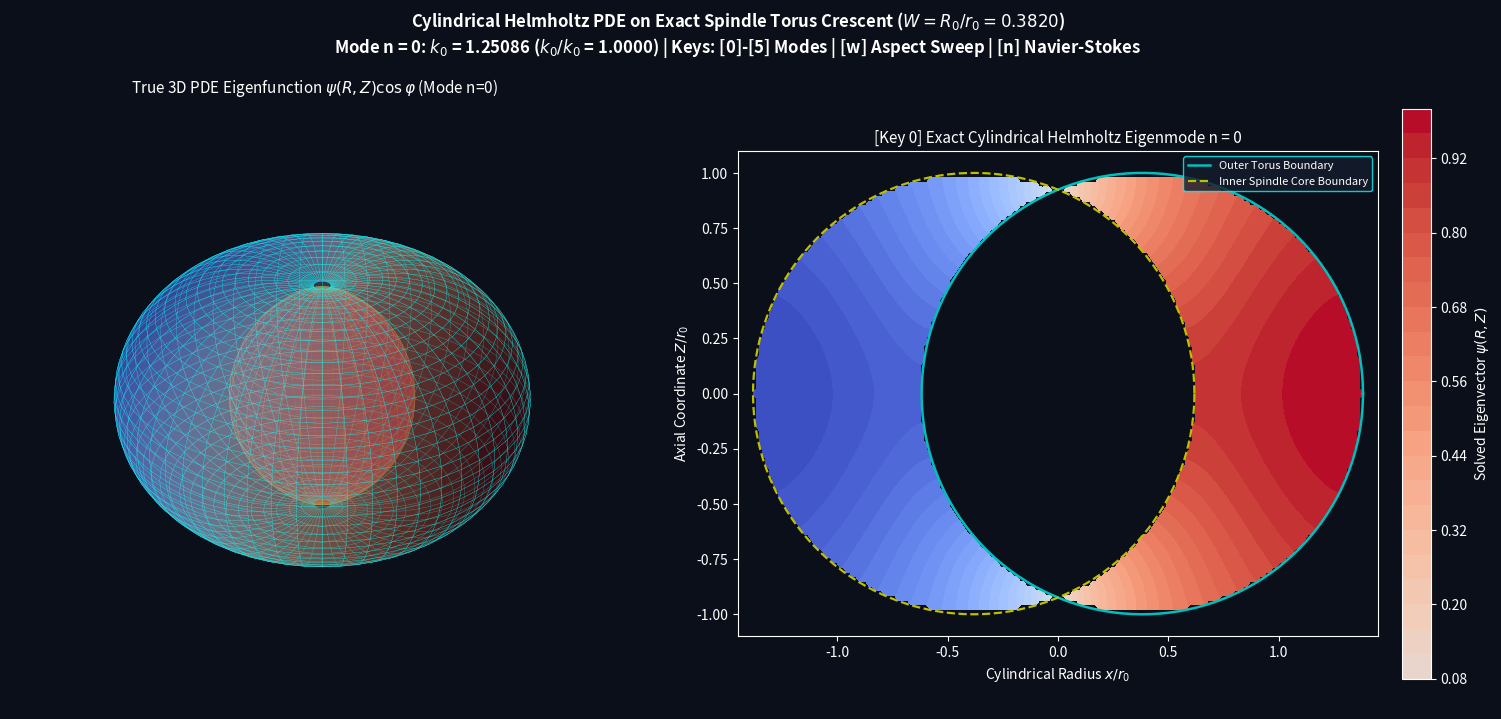

Source code (Python):
import numpy as np
import scipy.sparse as sp
import scipy.sparse.linalg as sla
import matplotlib.pyplot as plt
from matplotlib import cm


def solve_exact_cylindrical_spindle_helmholtz(W_aspect, N_grid=90, m_toroidal=1, n_modes=6):
    """
    Solves the EXACT 3D cylindrical Helmholtz PDE:
        (1/R) d/dR (R d_psi/dR) + d^2_psi/dZ^2 - (m^2 / R^2) psi = -k^2 psi
    on the true geometric Spindle Torus exterior crescent domain:
        Omega = { (R, Z) : (R - R_0)^2 + Z^2 <= r_0^2  AND  (R + R_0)^2 + Z^2 >= r_0^2 }
    using a conservative finite-volume discretization that automatically enforces
    the exact homogeneous Neumann boundary condition (d_psi/dn = 0) on all curved boundaries.
    """
    r_0 = 1.0
    R_0 = W_aspect * r_0

    R_min = max(1e-3, R_0 - r_0)
    R_max = R_0 + r_0
    Z_min = -r_0
    Z_max = r_0

    R_vals = np.linspace(R_min + 0.01, R_max, N_grid)
    Z_vals = np.linspace(Z_min, Z_max, N_grid)
    dR = R_vals[1] - R_vals[0]
    dZ = Z_vals[1] - Z_vals[0]

    RR, ZZ = np.meshgrid(R_vals, Z_vals, indexing='ij')

    in_outer_tube = ((RR - R_0) ** 2 + ZZ ** 2) <= (r_0 ** 2)
    outside_inner_spindle = ((RR + R_0) ** 2 + ZZ ** 2) >= (r_0 ** 2)
    mask = in_outer_tube & outside_inner_spindle

    active_coords = np.argwhere(mask)
    n_active = len(active_coords)
    index_map = -np.ones((N_grid, N_grid), dtype=int)
    for idx_val, (i, j) in enumerate(active_coords):
        index_map[i, j] = idx_val

    rows, cols, vals = [], [], []

    for row_idx, (i, j) in enumerate(active_coords):
        Ri = R_vals[i]
        diag = (m_toroidal ** 2) / (Ri ** 2)

        if i + 1 < N_grid and index_map[i + 1, j] != -1:
            R_half = Ri + 0.5 * dR
            c_plus = (R_half / Ri) / (dR ** 2)
            rows.append(row_idx); cols.append(index_map[i + 1, j]); vals.append(-c_plus)
            diag += c_plus

        if i - 1 >= 0 and index_map[i - 1, j] != -1:
            R_half = Ri - 0.5 * dR
            c_minus = (R_half / Ri) / (dR ** 2)
            rows.append(row_idx); cols.append(index_map[i - 1, j]); vals.append(-c_minus)
            diag += c_minus

        if j + 1 < N_grid and index_map[i, j + 1] != -1:
            c_z = 1.0 / (dZ ** 2)
            rows.append(row_idx); cols.append(index_map[i, j + 1]); vals.append(-c_z)
            diag += c_z

        if j - 1 >= 0 and index_map[i, j - 1] != -1:
            c_z = 1.0 / (dZ ** 2)
            rows.append(row_idx); cols.append(index_map[i, j - 1]); vals.append(-c_z)
            diag += c_z

        rows.append(row_idx); cols.append(row_idx); vals.append(diag)

    H_op = sp.csr_matrix((vals, (rows, cols)), shape=(n_active, n_active))

    evals, evecs = sla.eigs(H_op, k=n_modes, which='SM')
    k_sq = np.abs(np.real(evals))
    order = np.argsort(k_sq)
    k_vals = np.sqrt(k_sq[order])
    evecs = np.real(evecs[:, order])

    fields_2d = []
    for m_idx in range(n_modes):
        grid_field = np.full((N_grid, N_grid), np.nan)
        vec = evecs[:, m_idx]
        vec = vec / np.max(np.abs(vec))
        for row_idx, (i, j) in enumerate(active_coords):
            grid_field[i, j] = vec[row_idx]
        fields_2d.append(grid_field)

    return R_vals, Z_vals, R_0, r_0, k_vals, fields_2d


def sweep_aspect_ratios(W_list, N_grid=65, m_toroidal=1, n_modes=4):
    all_k = np.zeros((len(W_list), n_modes))
    for idx_w, W in enumerate(W_list):
        _, _, _, _, k_vals, _ = solve_exact_cylindrical_spindle_helmholtz(
            W_aspect=W, N_grid=N_grid, m_toroidal=m_toroidal, n_modes=n_modes
        )
        all_k[idx_w, :] = k_vals
    return all_k


def solve_homogeneous_navier_stokes_suction_vortex(R_min=1.0, R_max=30.0, Nr=500, Re_s_list=(0.75, 1.0, 1.25, 1.5, 2.0)):
    """
    Solves the EXACT homogeneous 1D cylindrical Navier-Stokes azimuthal momentum ODE (RHS = 0):
        d^2v/dR^2 + ((1 + Re_s)/R) dv/dR - ((1 - Re_s)/R^2) v = 0
    where Re_s = (v_s * R_c) / nu_A = R_c / delta^* is the suction Reynolds number.
    Characteristic roots: (p + 1)(p + Re_s - 1) = 0  =>  p_1 = -1,  p_2 = 1 - Re_s.
    """
    R = np.linspace(R_min, R_max, Nr)
    dR = R[1] - R[0]
    profiles = {}

    for Re_s in Re_s_list:
        main = np.zeros(Nr)
        upper = np.zeros(Nr - 1)
        lower = np.zeros(Nr - 1)
        rhs = np.zeros(Nr)

        # Inner core horizon boundary condition: v(R_min) = 1.0
        main[0] = 1.0
        rhs[0] = 1.0

        # Interior homogeneous Navier-Stokes operator (RHS = 0)
        for i in range(1, Nr - 1):
            Ri = R[i]
            adv_coeff = (1.0 + Re_s) / Ri
            pot_coeff = -(1.0 - Re_s) / (Ri ** 2)

            lower[i - 1] = (1.0 / dR ** 2) - (adv_coeff / (2.0 * dR))
            main[i] = (-2.0 / dR ** 2) + pot_coeff
            upper[i] = (1.0 / dR ** 2) + (adv_coeff / (2.0 * dR))
            rhs[i] = 0.0

        # Asymptotic outflow boundary condition at R = R_max: R * dv/dR - (1 - Re_s) * v = 0
        lower[Nr - 2] = -1.0
        main[Nr - 1] = 1.0 - (1.0 - Re_s) * (dR / R[-1])
        rhs[Nr - 1] = 0.0

        mat = sp.diags([lower, main, upper], offsets=[-1, 0, 1], format='csr')
        v_sol = sla.spsolve(mat, rhs)
        profiles[Re_s] = v_sol

    return R, profiles


def launch_unrigged_suite():
    phi = (1.0 + np.sqrt(5.0)) / 2.0
    W_phi = phi ** -2

    print("=" * 75)
    print(" PDE SUITE: EXACT CYLINDRICAL HELMHOLTZ & HOMOGENEOUS NAVIER-STOKES")
    print("=" * 75)
    R_vals, Z_vals, R_0, r_0, k_vals, fields_2d = solve_exact_cylindrical_spindle_helmholtz(
        W_aspect=W_phi, N_grid=95, m_toroidal=1, n_modes=6
    )
    for m_idx, kv in enumerate(k_vals):
        print(f"   Mode n = {m_idx}:  k_{m_idx} = {kv:8.5f}   (Ratio k_{m_idx}/k_0 = {kv / k_vals[0]:.5f})")

    print("\nRunning blind aspect-ratio sweep W = R_0 / r_0 in [0.10, 0.95]...")
    W_list = np.linspace(0.10, 0.95, 28)
    sweep_k = sweep_aspect_ratios(W_list, N_grid=60, m_toroidal=1, n_modes=4)

    print("Solving homogeneous Navier-Stokes radial-suction vortex PDE (RHS = 0)...")
    R_ns, ns_profiles = solve_homogeneous_navier_stokes_suction_vortex()
    print("=" * 75)

    fig = plt.figure(figsize=(16, 7.6), facecolor='#0b0f19')
    ax3d = fig.add_axes([0.02, 0.06, 0.43, 0.80], projection='3d', facecolor='#0b0f19')
    ax2d = fig.add_axes([0.50, 0.10, 0.40, 0.75], facecolor='#0b0f19')
    cax  = fig.add_axes([0.915, 0.10, 0.018, 0.75], facecolor='#0b0f19')

    RR, ZZ = np.meshgrid(R_vals, Z_vals, indexing='ij')
    th_circle = np.linspace(0, 2 * np.pi, 300)

    def draw_3d_from_actual_pde(mode_idx):
        ax3d.cla()
        ax3d.set_facecolor('#0b0f19')

        u_core = np.arccos(-R_0 / r_0)
        u_ext = np.linspace(-u_core + 0.06, u_core - 0.06, 45)
        v_tor = np.linspace(0, 2 * np.pi, 55)
        U, V = np.meshgrid(u_ext, v_tor, indexing='ij')

        R_surf = R_0 + r_0 * np.cos(U)
        Z_surf = r_0 * np.sin(U)
        X_surf = R_surf * np.cos(V)
        Y_surf = R_surf * np.sin(V)

        field = fields_2d[mode_idx]
        psi_boundary = np.zeros_like(u_ext)
        for idx_u, uu in enumerate(u_ext):
            r_target = R_0 + r_0 * np.cos(uu)
            z_target = r_0 * np.sin(uu)
            i_near = np.argmin(np.abs(R_vals - r_target))
            j_near = np.argmin(np.abs(Z_vals - z_target))
            sub = field[max(0, i_near-2):min(len(R_vals), i_near+3),
                        max(0, j_near-2):min(len(Z_vals), j_near+3)]
            valid = sub[~np.isnan(sub)]
            psi_boundary[idx_u] = np.mean(valid) if len(valid) > 0 else 0.0

        wave_3d = psi_boundary[:, None] * np.cos(1.0 * V)
        w_max = max(np.max(np.abs(wave_3d)), 1e-6)
        norm_wave = 0.5 + 0.5 * (wave_3d / w_max)
        face_colors = cm.coolwarm(norm_wave)
        face_colors[..., 3] = 0.45

        ax3d.plot_surface(X_surf, Y_surf, Z_surf, facecolors=face_colors,
                          rstride=1, cstride=1, linewidth=0.15, edgecolor='cyan')

        u_in = np.linspace(u_core, 2 * np.pi - u_core, 35)
        U_in, V_in = np.meshgrid(u_in, v_tor, indexing='ij')
        X_in = (R_0 + r_0 * np.cos(U_in)) * np.cos(V_in)
        Y_in = (R_0 + r_0 * np.cos(U_in)) * np.sin(V_in)
        Z_in = r_0 * np.sin(U_in)
        ax3d.plot_surface(X_in, Y_in, Z_in, color='#ff3366', alpha=0.65,
                          rstride=1, cstride=2, edgecolor='yellow', linewidth=0.2)

        ax3d.set_title(f"True 3D PDE Eigenfunction $\\psi(R,Z)\\cos\\varphi$ (Mode n={mode_idx})",
                       color='white', fontsize=11)
        ax3d.set_xlim([-1.3, 1.3]); ax3d.set_ylim([-1.3, 1.3]); ax3d.set_zlim([-1.1, 1.1])
        ax3d.set_axis_off()

    def show_helmholtz_mode(mode_idx):
        draw_3d_from_actual_pde(mode_idx)
        ax2d.cla(); cax.cla()
        ax2d.set_facecolor('#0b0f19')
        cax.set_visible(True)

        field = fields_2d[mode_idx]
        ratio = k_vals[mode_idx] / k_vals[0]

        fig.suptitle(
            f"Cylindrical Helmholtz PDE on Exact Spindle Torus Crescent ($W = R_0/r_0 = {W_phi:.4f}$)\n"
            f"Mode n = {mode_idx}: $k_{mode_idx}$ = {k_vals[mode_idx]:.5f} ($k_{mode_idx}/k_0$ = {ratio:.4f}) | "
            f"Keys: [0]-[5] Modes | [w] Aspect Sweep | [n] Navier-Stokes",
            color='white', fontsize=12, fontweight='bold'
        )

        cf = ax2d.contourf(RR, ZZ, field, levels=28, cmap='coolwarm', vmin=-1.0, vmax=1.0)
        ax2d.contourf(-RR, ZZ, -field, levels=28, cmap='coolwarm', vmin=-1.0, vmax=1.0)

        cb = fig.colorbar(cf, cax=cax)
        cb.set_label("Solved Eigenvector $\\psi(R, Z)$", color='white')
        cax.tick_params(colors='white')
        for spine in cax.spines.values():
            spine.set_edgecolor('white')

        ax2d.plot(R_0 + r_0 * np.cos(th_circle), r_0 * np.sin(th_circle), 'c-', lw=1.8, label='Outer Torus Boundary')
        ax2d.plot(-R_0 + r_0 * np.cos(th_circle), r_0 * np.sin(th_circle), 'y--', lw=1.6, label='Inner Spindle Core Boundary')

        ax2d.set_aspect('equal')
        ax2d.set_xlim([-1.45, 1.45]); ax2d.set_ylim([-1.1, 1.1])
        ax2d.set_title(f"[Key {mode_idx}] Exact Cylindrical Helmholtz Eigenmode n = {mode_idx}", color='white', fontsize=11)
        ax2d.set_xlabel("Cylindrical Radius $x / r_0$", color='white')
        ax2d.set_ylabel("Axial Coordinate $Z / r_0$", color='white')
        ax2d.tick_params(colors='white')
        for spine in ax2d.spines.values():
            spine.set_edgecolor('white')
        ax2d.legend(loc='upper right', facecolor='#151c2c', edgecolor='cyan', labelcolor='white', fontsize=8)
        fig.canvas.draw_idle()

    def show_aspect_sweep():
        ax2d.cla(); cax.cla()
        cax.set_visible(False)
        ax2d.set_aspect('auto')  # Reset aspect ratio so plot fills the panel!
        ax2d.set_facecolor('#0b0f19')

        colors = ['#00ffcc', '#ff9933', '#3399ff', '#ff3366']
        for m_idx in range(1, 4):
            ratios = sweep_k[:, m_idx] / sweep_k[:, 0]
            ax2d.plot(W_list, ratios, marker='o', markersize=4.5, lw=2.2, color=colors[m_idx],
                      label=f'Solved PDE Ratio $k_{m_idx}(W) / k_0(W)$')

        ax2d.axvline(phi ** -2, color='yellow', ls='--', lw=1.8, label=f'Spindle Peak $W_\\phi = \\phi^{{-2}} \\approx {phi**-2:.4f}$')
        ax2d.axvline(phi ** -1, color='cyan', ls=':', lw=1.8, label=f'Conjugate Trough $\\phi^{{-1}} \\approx {phi**-1:.4f}$')

        ax2d.set_xlim([0.10, 0.95]); ax2d.set_ylim([1.75, 3.75])
        ax2d.set_title("[Key w] Blind Aspect-Ratio Sweep: Eigenvalue Ratios $k_n(W) / k_0(W)$ vs. $W = R_0/r_0$",
                       color='white', fontsize=11, fontweight='bold')
        ax2d.set_xlabel("Torus Aspect Ratio $W = R_0 / r_0$", color='white')
        ax2d.set_ylabel("Harmonic Eigenvalue Ratio $k_n(W) / k_0(W)$", color='white')
        ax2d.grid(True, ls='--', alpha=0.25, color='white')
        ax2d.tick_params(colors='white')
        for spine in ax2d.spines.values():
            spine.set_edgecolor('white')
        ax2d.legend(loc='upper left', facecolor='#151c2c', edgecolor='cyan', labelcolor='white', fontsize=8.5)
        fig.canvas.draw_idle()

    def show_navier_stokes():
        ax2d.cla(); cax.cla()
        cax.set_visible(False)
        ax2d.set_aspect('auto')  # Reset aspect ratio so plot fills the panel!
        ax2d.set_facecolor('#0b0f19')

        palette = {
            0.75: ('#cc66ff', r'$Re_s = 0.75$ ($v_\theta \propto R^{+0.25}$ Rising Sheet)'),
            1.0:  ('#00ffcc', r'$Re_s = 1.00$ ($\delta^* = R_c$: Exact Flat Rotation $v_\theta = \mathrm{const}$)'),
            1.25: ('#ffaa00', r'$Re_s = 1.25$ ($v_\theta \propto R^{-0.25}$ Mild Falloff)'),
            1.5:  ('#3399ff', r'$Re_s = 1.50$ ($v_\theta \propto R^{-1/2}$ Keplerian-like Decay)'),
            2.0:  ('#ff4444', r'$Re_s = 2.00$ ($v_\theta \propto R^{-1}$ Potential Vortex Decay)')
        }
        for Re_s, v_prof in ns_profiles.items():
            col, lbl = palette[Re_s]
            ax2d.plot(R_ns, v_prof, lw=2.6, color=col, label=lbl)

        ax2d.set_xlim([1.0, 30.0]); ax2d.set_ylim([0.0, 1.45])
        ax2d.set_title("[Key n] Exact Homogeneous Navier-Stokes Suction Vortex ($v_\\theta \\propto R^{1 - Re_s}$, RHS = 0)",
                       color='white', fontsize=11, fontweight='bold')
        ax2d.set_xlabel("Dimensionless Radius $R / R_c$", color='white')
        ax2d.set_ylabel("Normalized Azimuthal Velocity $v_\\theta(R) / V_{\\mathrm{core}}$", color='white')
        ax2d.grid(True, ls='--', alpha=0.25, color='white')
        ax2d.tick_params(colors='white')
        for spine in ax2d.spines.values():
            spine.set_edgecolor('white')
        ax2d.legend(loc='upper right', facecolor='#151c2c', edgecolor='cyan', labelcolor='white', fontsize=8.5)
        fig.canvas.draw_idle()

    def on_key(event):
        if event.key in ['0', '1', '2', '3', '4', '5']:
            show_helmholtz_mode(int(event.key))
        elif event.key == 'w':
            show_aspect_sweep()
        elif event.key == 'n':
            show_navier_stokes()

    fig.canvas.mpl_connect('key_press_event', on_key)
    show_helmholtz_mode(0)
    plt.show()


if __name__ == "__main__":
    launch_unrigged_suite()
